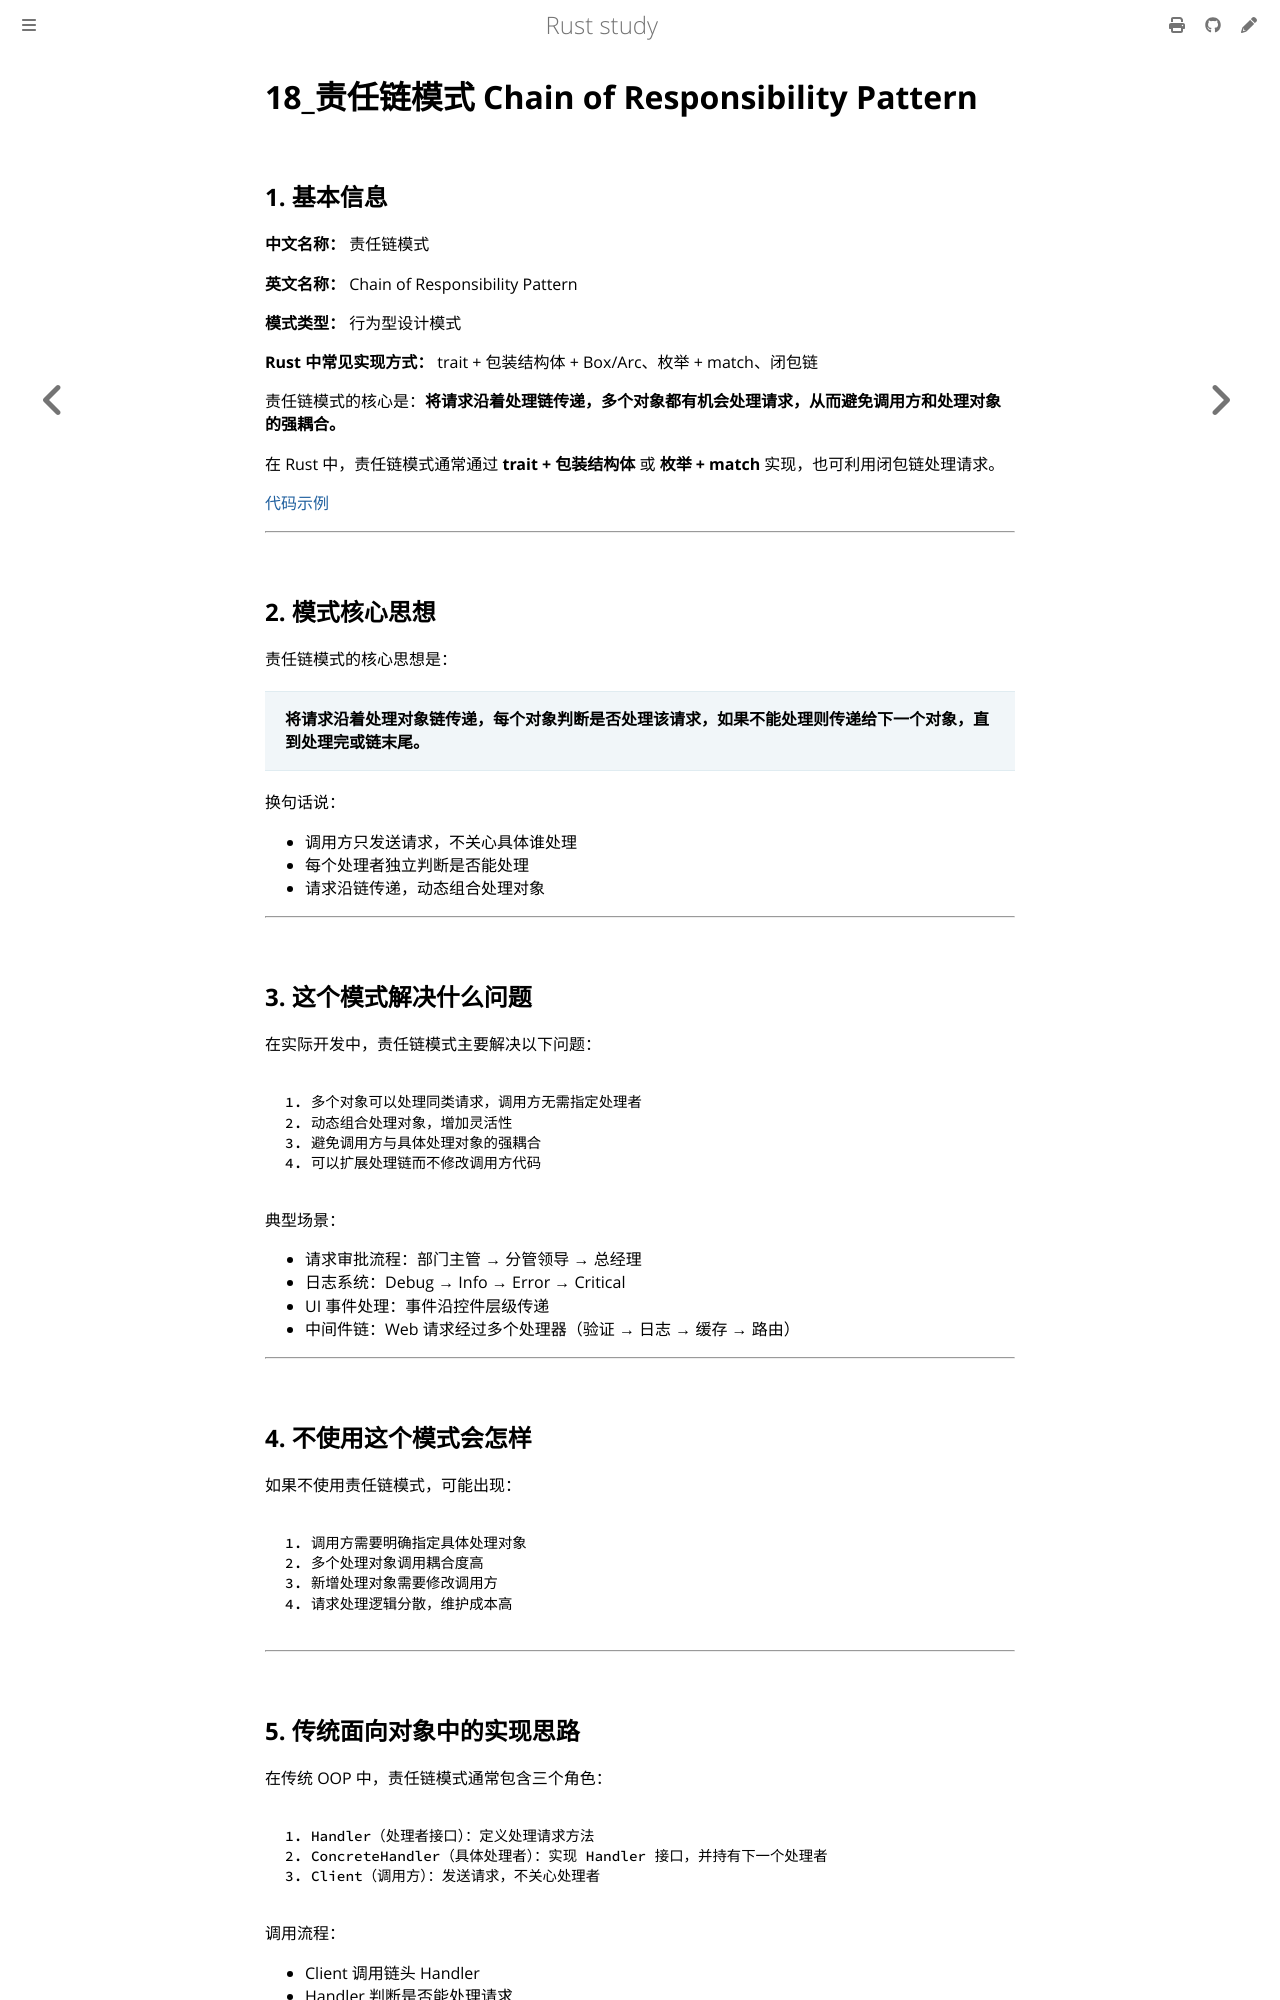

repository: 169LI/rust-study · page: Rust学习/设计模式/责任链模式.html · generator: mdbook

# 18_责任链模式 Chain of Responsibility Pattern

## 1. 基本信息

**中文名称：** 责任链模式

**英文名称：** Chain of Responsibility Pattern

**模式类型：** 行为型设计模式

**Rust 中常见实现方式：** trait + 包装结构体 + Box/Arc、枚举 + match、闭包链

责任链模式的核心是：**将请求沿着处理链传递，多个对象都有机会处理请求，从而避免调用方和处理对象的强耦合。**

在 Rust 中，责任链模式通常通过 **trait + 包装结构体** 或 **枚举 + match** 实现，也可利用闭包链处理请求。

[代码示例](https://github.com/169LI/rust-study/tree/master/example_code/DesignPattern/chain_of_responsibility_pattern/src/main.rs)

---

## 2. 模式核心思想

责任链模式的核心思想是：

> **将请求沿着处理对象链传递，每个对象判断是否处理该请求，如果不能处理则传递给下一个对象，直到处理完或链末尾。**

换句话说：

* 调用方只发送请求，不关心具体谁处理
* 每个处理者独立判断是否能处理
* 请求沿链传递，动态组合处理对象

---

## 3. 这个模式解决什么问题

在实际开发中，责任链模式主要解决以下问题：

```text
1. 多个对象可以处理同类请求，调用方无需指定处理者
2. 动态组合处理对象，增加灵活性
3. 避免调用方与具体处理对象的强耦合
4. 可以扩展处理链而不修改调用方代码
```

典型场景：

* 请求审批流程：部门主管 → 分管领导 → 总经理
* 日志系统：Debug → Info → Error → Critical
* UI 事件处理：事件沿控件层级传递
* 中间件链：Web 请求经过多个处理器（验证 → 日志 → 缓存 → 路由）

---

## 4. 不使用这个模式会怎样

如果不使用责任链模式，可能出现：

```text
1. 调用方需要明确指定具体处理对象
2. 多个处理对象调用耦合度高
3. 新增处理对象需要修改调用方
4. 请求处理逻辑分散，维护成本高
```

---
